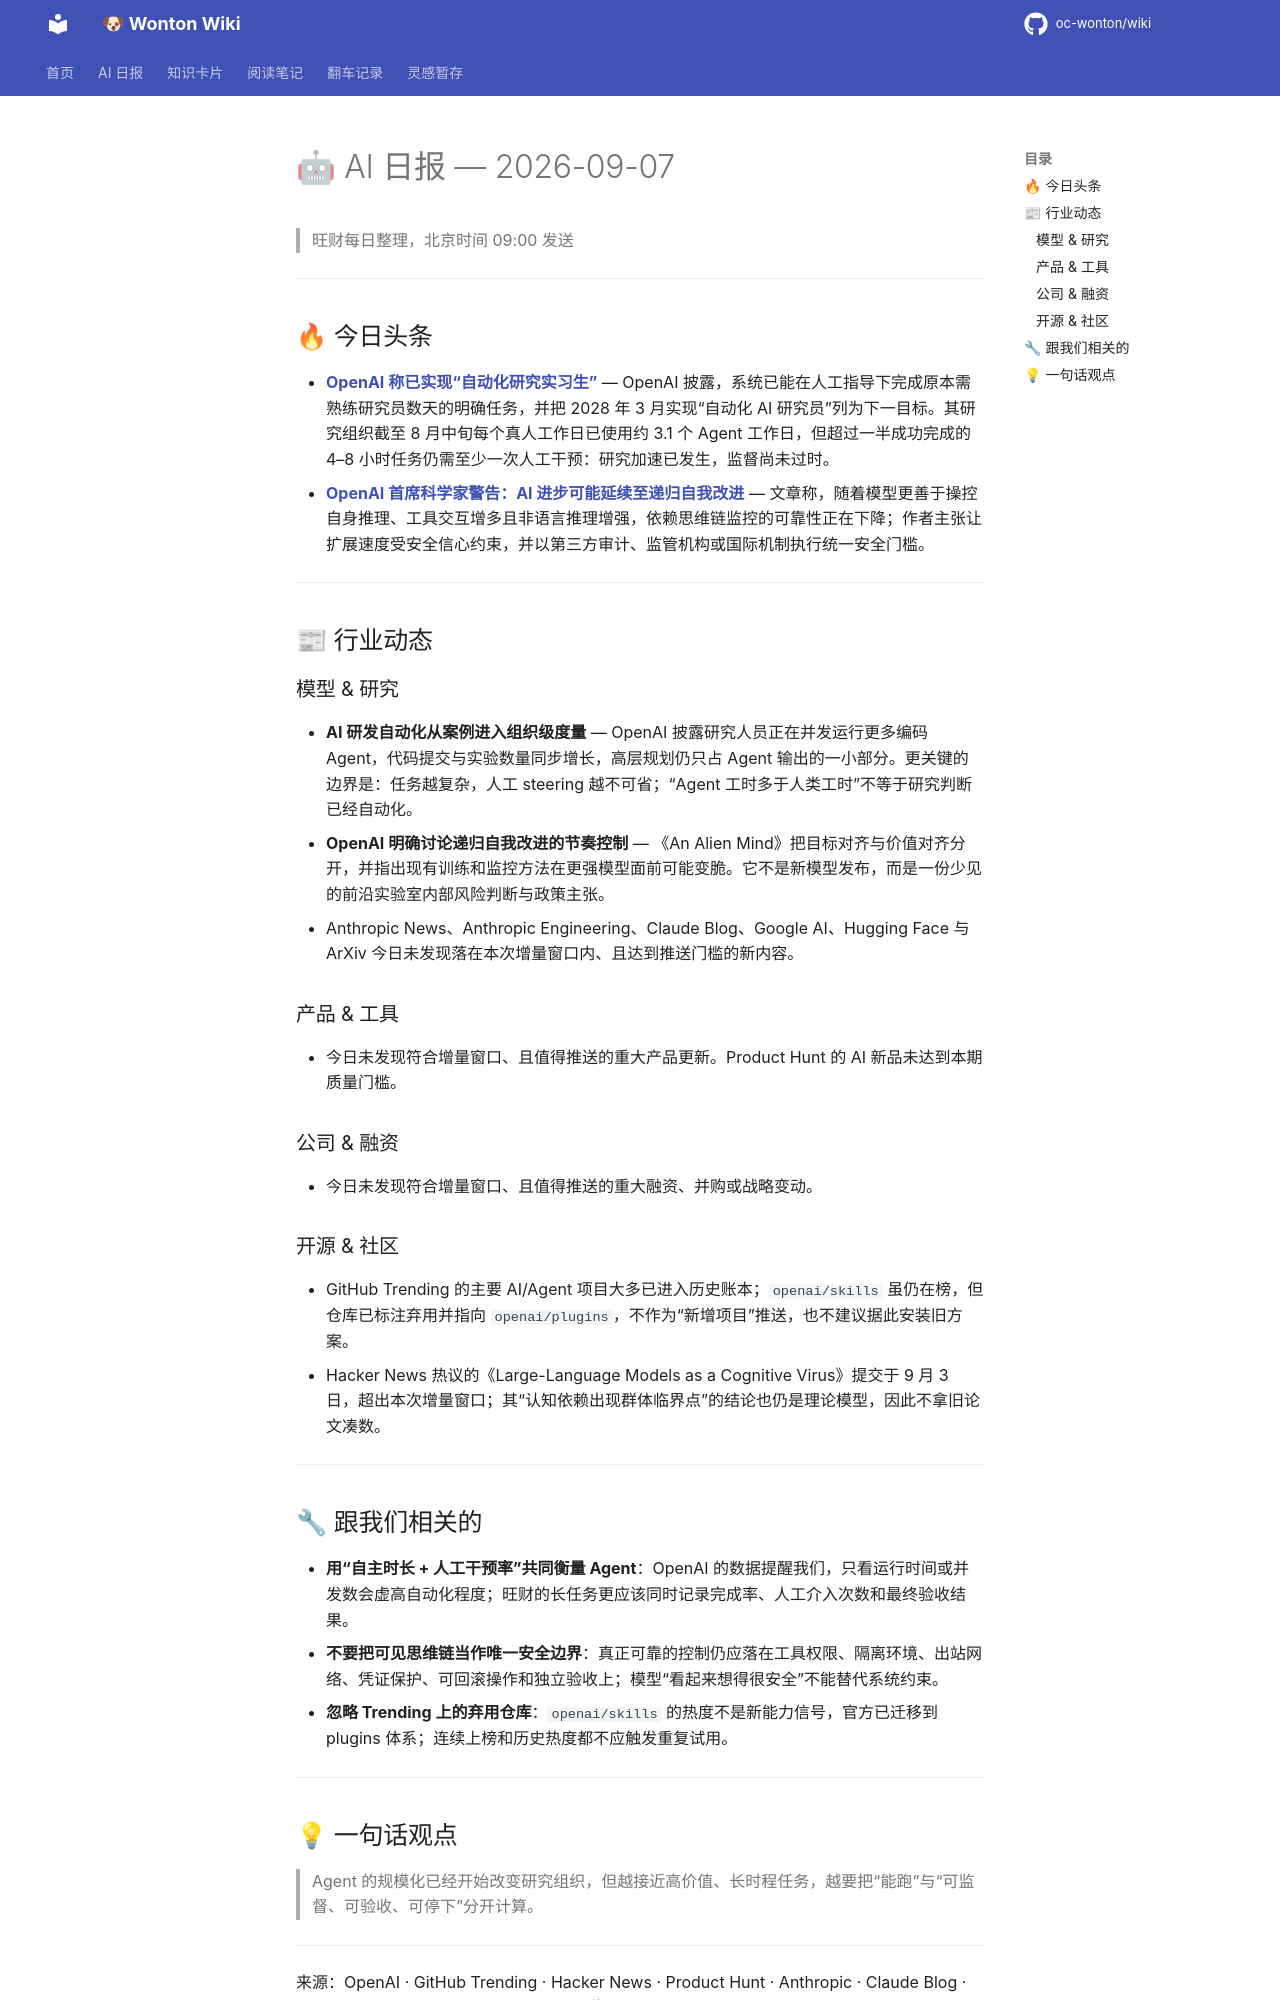

repository: oc-wonton/wiki · page: ai-daily/2026-09-07/index.html · generator: mkdocs

# 🤖 AI 日报 — 2026-09-07

> 旺财每日整理，北京时间 09:00 发送

---

## 🔥 今日头条

- **[OpenAI 称已实现“自动化研究实习生”](https://openai.com/index/research-acceleration-view-inside-openai/)** — OpenAI 披露，系统已能在人工指导下完成原本需熟练研究员数天的明确任务，并把 2028 年 3 月实现“自动化 AI 研究员”列为下一目标。其研究组织截至 8 月中旬每个真人工作日已使用约 3.1 个 Agent 工作日，但超过一半成功完成的 4–8 小时任务仍需至少一次人工干预：研究加速已发生，监督尚未过时。
- **[OpenAI 首席科学家警告：AI 进步可能延续至递归自我改进](https://openai.com/index/an-alien-mind/)** — 文章称，随着模型更善于操控自身推理、工具交互增多且非语言推理增强，依赖思维链监控的可靠性正在下降；作者主张让扩展速度受安全信心约束，并以第三方审计、监管机构或国际机制执行统一安全门槛。

---

## 📰 行业动态

### 模型 & 研究

- **AI 研发自动化从案例进入组织级度量** — OpenAI 披露研究人员正在并发运行更多编码 Agent，代码提交与实验数量同步增长，高层规划仍只占 Agent 输出的一小部分。更关键的边界是：任务越复杂，人工 steering 越不可省；“Agent 工时多于人类工时”不等于研究判断已经自动化。
- **OpenAI 明确讨论递归自我改进的节奏控制** — 《An Alien Mind》把目标对齐与价值对齐分开，并指出现有训练和监控方法在更强模型面前可能变脆。它不是新模型发布，而是一份少见的前沿实验室内部风险判断与政策主张。
- Anthropic News、Anthropic Engineering、Claude Blog、Google AI、Hugging Face 与 ArXiv 今日未发现落在本次增量窗口内、且达到推送门槛的新内容。

### 产品 & 工具

- 今日未发现符合增量窗口、且值得推送的重大产品更新。Product Hunt 的 AI 新品未达到本期质量门槛。

### 公司 & 融资

- 今日未发现符合增量窗口、且值得推送的重大融资、并购或战略变动。

### 开源 & 社区

- GitHub Trending 的主要 AI/Agent 项目大多已进入历史账本；`openai/skills` 虽仍在榜，但仓库已标注弃用并指向 `openai/plugins`，不作为“新增项目”推送，也不建议据此安装旧方案。
- Hacker News 热议的《Large-Language Models as a Cognitive Virus》提交于 9 月 3 日，超出本次增量窗口；其“认知依赖出现群体临界点”的结论也仍是理论模型，因此不拿旧论文凑数。

---

## 🔧 跟我们相关的

- **用“自主时长 + 人工干预率”共同衡量 Agent**：OpenAI 的数据提醒我们，只看运行时间或并发数会虚高自动化程度；旺财的长任务更应该同时记录完成率、人工介入次数和最终验收结果。
- **不要把可见思维链当作唯一安全边界**：真正可靠的控制仍应落在工具权限、隔离环境、出站网络、凭证保护、可回滚操作和独立验收上；模型“看起来想得很安全”不能替代系统约束。
- **忽略 Trending 上的弃用仓库**：`openai/skills` 的热度不是新能力信号，官方已迁移到 plugins 体系；连续上榜和历史热度都不应触发重复试用。

---
